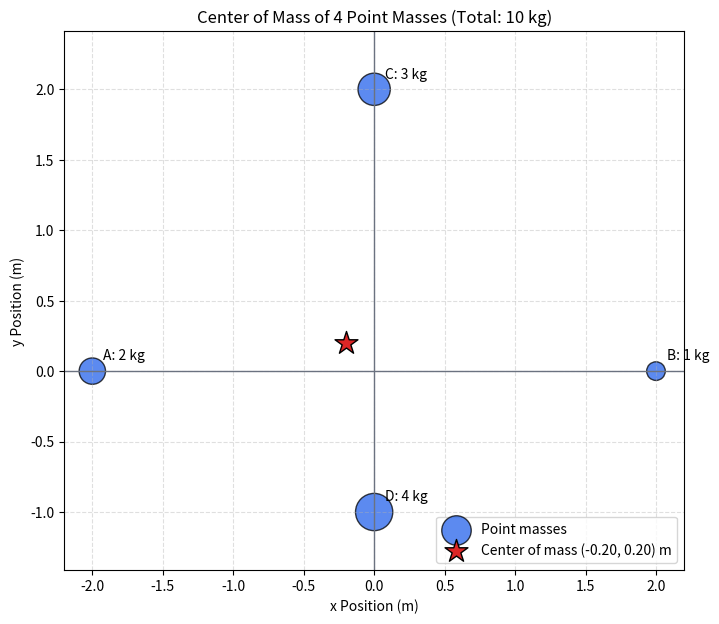

Python code for this plot:
"""Calculate and visualize the center of mass of several point masses."""

import os

os.environ.setdefault("MPLCONFIGDIR", os.path.join(os.getcwd(), ".matplotlib_cache"))

import matplotlib

matplotlib.use("Agg")
import matplotlib.pyplot as plt


OUTPUT_PATH = "assets/center_of_mass.png"


def calculate_center_of_mass(
    masses: list,
    x_positions: list,
    y_positions: list,
) -> tuple:
    """Return total mass and the x and y coordinates of the center of mass."""
    if not masses:
        raise ValueError("At least one mass is required.")
    if not (len(masses) == len(x_positions) == len(y_positions)):
        raise ValueError("Mass and position lists must have matching lengths.")
    if any(mass <= 0 for mass in masses):
        raise ValueError("Every mass must be positive.")

    total_mass = sum(masses)
    weighted_x_sum = sum(
        mass * x_position
        for mass, x_position in zip(masses, x_positions)
    )
    weighted_y_sum = sum(
        mass * y_position
        for mass, y_position in zip(masses, y_positions)
    )

    center_x = weighted_x_sum / total_mass
    center_y = weighted_y_sum / total_mass

    return total_mass, center_x, center_y


def save_center_of_mass_plot(
    masses: list,
    x_positions: list,
    y_positions: list,
    labels: list,
    output_path: str = OUTPUT_PATH,
) -> None:
    """Save a graph of the point masses and their center of mass."""
    total_mass, center_x, center_y = calculate_center_of_mass(
        masses,
        x_positions,
        y_positions,
    )
    if len(labels) != len(masses):
        raise ValueError("Each mass must have one label.")

    marker_sizes = [mass * 180 for mass in masses]

    plt.figure(figsize=(8, 7))
    plt.scatter(
        x_positions,
        y_positions,
        s=marker_sizes,
        color="#2563eb",
        alpha=0.75,
        edgecolors="black",
        label="Point masses",
    )

    for label, mass, x_position, y_position in zip(
        labels,
        masses,
        x_positions,
        y_positions,
    ):
        plt.annotate(
            f"{label}: {mass:g} kg",
            (x_position, y_position),
            xytext=(8, 8),
            textcoords="offset points",
        )

    plt.scatter(
        center_x,
        center_y,
        s=300,
        marker="*",
        color="#dc2626",
        edgecolors="black",
        label=f"Center of mass ({center_x:.2f}, {center_y:.2f}) m",
        zorder=3,
    )
    plt.axhline(0, color="#6b7280", linewidth=1)
    plt.axvline(0, color="#6b7280", linewidth=1)
    plt.title(
        f"Center of Mass of {len(masses)} Point Masses "
        f"(Total: {total_mass:g} kg)"
    )
    plt.xlabel("x Position (m)")
    plt.ylabel("y Position (m)")
    plt.axis("equal")
    plt.grid(True, linestyle="--", alpha=0.4)
    plt.legend(loc="lower right")

    output_directory = os.path.dirname(output_path)
    if output_directory:
        os.makedirs(output_directory, exist_ok=True)
    plt.savefig(output_path, dpi=300, bbox_inches="tight")
    plt.close()


if __name__ == "__main__":
    example_labels = ["A", "B", "C", "D"]
    example_masses = [2.0, 1.0, 3.0, 4.0]
    example_x_positions = [-2.0, 2.0, 0.0, 0.0]
    example_y_positions = [0.0, 0.0, 2.0, -1.0]

    total, center_x, center_y = calculate_center_of_mass(
        example_masses,
        example_x_positions,
        example_y_positions,
    )
    save_center_of_mass_plot(
        example_masses,
        example_x_positions,
        example_y_positions,
        example_labels,
    )

    print("--- Center of Mass ---")
    print(f"{'Mass':>6} | {'Value':>9} | {'x':>7} | {'y':>7}")
    print("-" * 39)
    for label, mass, x_position, y_position in zip(
        example_labels,
        example_masses,
        example_x_positions,
        example_y_positions,
    ):
        print(
            f"{label:>6} | {mass:>6.1f} kg | "
            f"{x_position:>5.1f} m | {y_position:>5.1f} m"
        )

    print(f"\nTotal mass: {total:.1f} kg")
    print(f"Center of mass: ({center_x:.2f} m, {center_y:.2f} m)")
    print(f"Plot saved to {OUTPUT_PATH}")
